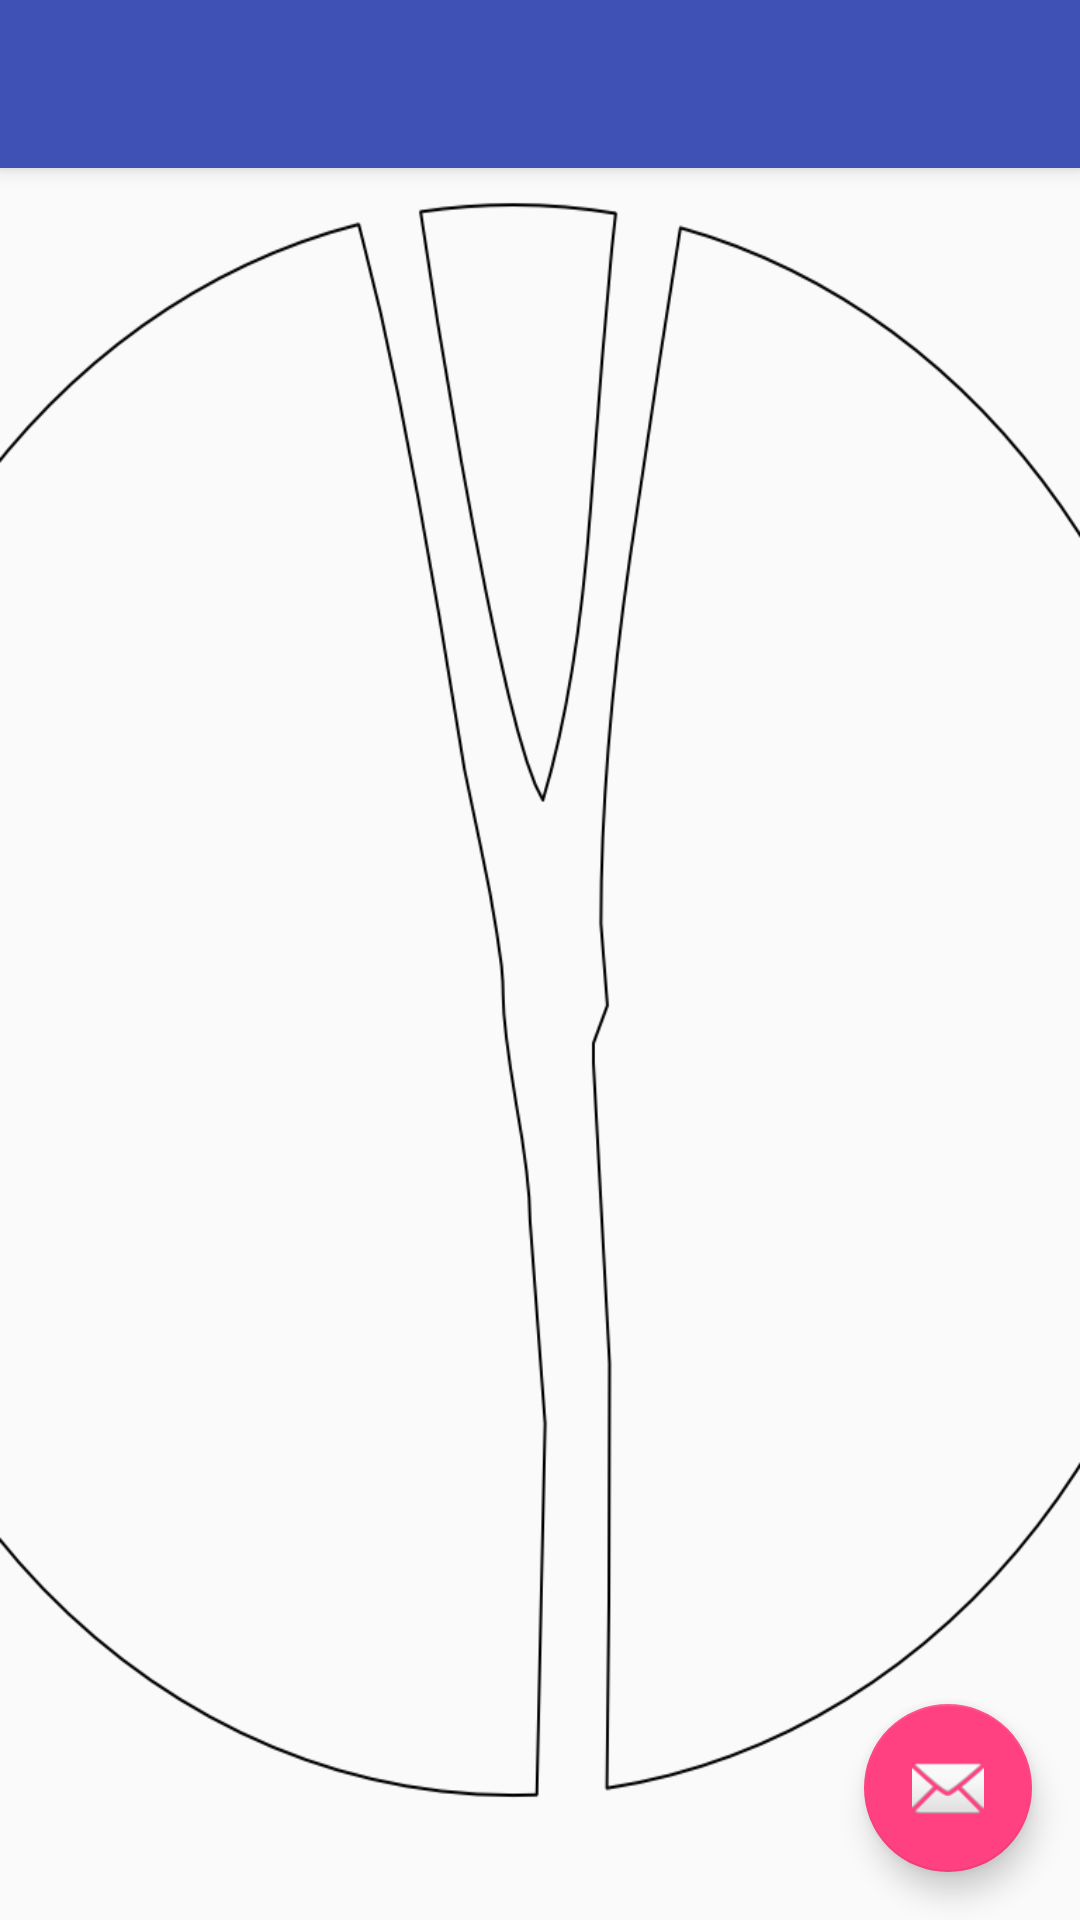

Reconstruct the res/layout file that produces this screen, plus the resources it refers to.
<!-- AndroidManifest.xml: application theme YepTheme -->
<!-- res/layout/activity_entrar.xml -->
<?xml version="1.0" encoding="utf-8"?>
<android.support.design.widget.CoordinatorLayout xmlns:android="http://schemas.android.com/apk/res/android"
    xmlns:app="http://schemas.android.com/apk/res-auto"
    xmlns:tools="http://schemas.android.com/tools"
    android:layout_width="match_parent"
    android:layout_height="match_parent"
    android:fitsSystemWindows="true"
    tools:context="com.example.shirley.prueba_interfaces_shirley_santana.Entrar"
    android:background="@drawable/background">

    <android.support.design.widget.AppBarLayout
        android:layout_width="match_parent"
        android:layout_height="wrap_content"
        android:theme="@style/AppTheme.AppBarOverlay">

        <android.support.v7.widget.Toolbar
            android:id="@+id/toolbar"
            android:layout_width="match_parent"
            android:layout_height="?attr/actionBarSize"
            android:background="?attr/colorPrimary"
            app:popupTheme="@style/AppTheme.PopupOverlay" />

    </android.support.design.widget.AppBarLayout>


    <android.support.design.widget.FloatingActionButton
        android:id="@+id/fab"
        android:layout_width="wrap_content"
        android:layout_height="wrap_content"
        android:layout_gravity="bottom|end"
        android:layout_margin="@dimen/fab_margin"
        android:src="@android:drawable/ic_dialog_email" />

</android.support.design.widget.CoordinatorLayout>
<!-- resources referenced by this layout -->
<resources>
  <dimen name="fab_margin">16dp</dimen>
  <!-- drawable background: png bitmap (drawable, 37996 bytes) -->
  <style name="AppTheme.AppBarOverlay" parent="ThemeOverlay.AppCompat.Dark.ActionBar" />
  <style name="AppTheme.PopupOverlay" parent="ThemeOverlay.AppCompat.Light" />
  <style name="YepTheme" parent="Theme.AppCompat.Light.DarkActionBar">
          
          <item name="colorPrimary">@color/colorPrimary</item>
          <item name="colorPrimaryDark">@color/colorPrimaryDark</item>
          <item name="colorAccent">@color/colorAccent</item>
      </style>
  <color name="colorPrimary">#3F51B5</color>
  <color name="colorPrimaryDark">#303F9F</color>
  <color name="colorAccent">#FF4081</color>
</resources>
